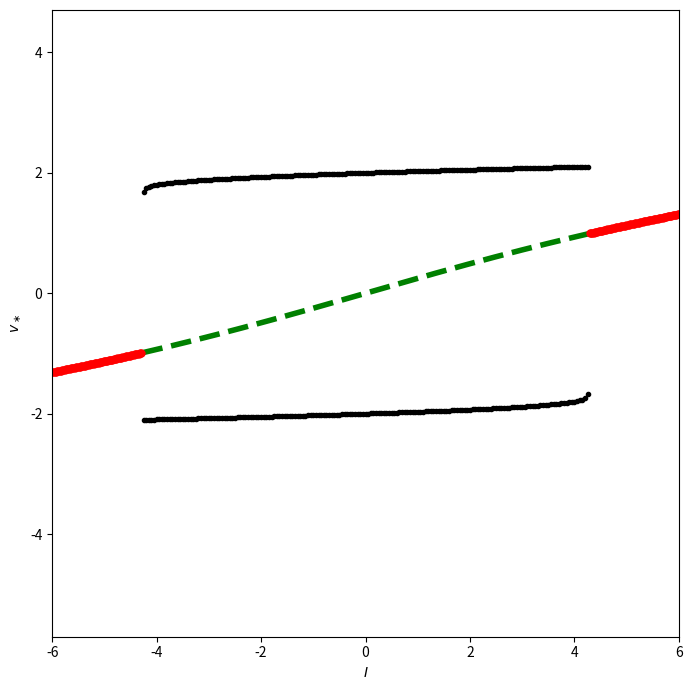

This chart was generated by the following Python code:
import numpy as np
import matplotlib.pyplot as plt

a = 5.
tau_n = 60.


def f(v, i_ext):
    '''zeros of this function are fixed points of the FN system'''
    return v - v ** 3 / 3 - a * v + i_ext


def find_fixed_point(i_ext):
    v_left, v_right = -1., 1.
    while f(v_left, i_ext) < 0:
        v_left -= 1
    while f(v_right, i_ext) > 0:
        v_right += 1
    while v_right - v_left > 1e-10:
        v_c = (v_left + v_right) / 2
        if f(v_c, i_ext) >= 0:
            v_left = v_c
        else:
            v_right = v_c
    return (v_left + v_right) / 2


def jacobian(v_c):
    return np.array([[1 - v_c ** 2, -a], [a / tau_n, -1 / tau_n]])


i_ext_vec = -6 + np.arange(501) / 500 * 12

branches = {'red': [], 'green': [], 'black': [], 'blue': [], 'magenta': []}
real_part_old = -1000.
i_c = None
for ijk, i_ext in enumerate(i_ext_vec):
    v_c = find_fixed_point(i_ext)
    e = np.linalg.eigvals(jacobian(v_c))

    real_part = e[0].real
    if real_part > 0 and real_part_old < 0:
        # linear interpolation for the I where the fixed point loses stability
        i_c = (i_ext_vec[ijk] * (-real_part_old) + i_ext_vec[ijk - 1] * real_part) \
            / (real_part - real_part_old)
    real_part_old = real_part

    if abs(e[0].imag) > 1e-4:
        if e[0].real < 0:
            branches['red'].append((i_ext, v_c))
        if e[0].real > 0:
            branches['green'].append((i_ext, v_c))
    else:
        if e[0].real < 0 and e[1].real < 0:
            branches['black'].append((i_ext, v_c))
        if e[0].real > 0 and e[1].real > 0:
            branches['blue'].append((i_ext, v_c))
        if e[0].real > 0 and e[1].real < 0:
            branches['magenta'].append((i_ext, v_c))

t_final = 200.
dt = 0.01
dt05 = dt / 2
m_steps = round(t_final / dt)
half = m_steps // 2

i_scan = np.arange(-5, 5 + 1e-9, 0.05)
cycle_pts = []
for i in i_scan:
    v, n = 3., 3.
    vmax, vmin = -np.inf, np.inf
    for k in range(m_steps):
        v_inc = v - v ** 3 / 3 - n + i
        n_inc = (a * v - n) / tau_n
        v_tmp = v + dt05 * v_inc
        n_tmp = n + dt05 * n_inc
        v_inc = v_tmp - v_tmp ** 3 / 3 - n_tmp + i
        n_inc = (a * v_tmp - n_tmp) / tau_n
        v = v + dt * v_inc
        n = n + dt * n_inc
        if k >= half:
            if v > vmax:
                vmax = v
            if v < vmin:
                vmin = v
    if vmax - vmin > 0.8:
        cycle_pts.append((i, vmax, vmin))

if __name__ == "__main__":

    plt.figure(figsize=(7, 7))

    if branches['blue']:
        i_pts, v_pts = zip(*branches['blue'])
        plt.plot(i_pts, v_pts, '-.b', linewidth=4)
    if branches['green']:
        i_pts, v_pts = zip(*branches['green'])
        plt.plot(i_pts, v_pts, '--g', linewidth=4)
    if branches['red']:
        i_pts, v_pts = zip(*branches['red'])
        plt.plot(i_pts, v_pts, '.r', markersize=10)
    if branches['black']:
        i_pts, v_pts = zip(*branches['black'])
        plt.plot(i_pts, v_pts, '-k', linewidth=4)
    if branches['magenta']:
        i_pts, v_pts = zip(*branches['magenta'])
        plt.plot(i_pts, v_pts, '--m', linewidth=4)

    for i, vmax, vmin in cycle_pts:
        plt.plot(i, vmax, '.k')
        plt.plot(i, vmin, '.k')

    plt.xlabel('$I$')
    plt.ylabel(r'$v_\ast$')
    plt.xlim(i_ext_vec[0], i_ext_vec[-1])
    plt.ylim(-5.7, 4.7)
    plt.gca().set_box_aspect(1)
    plt.tight_layout()
    plt.savefig("fig.png")
    # plt.show()
